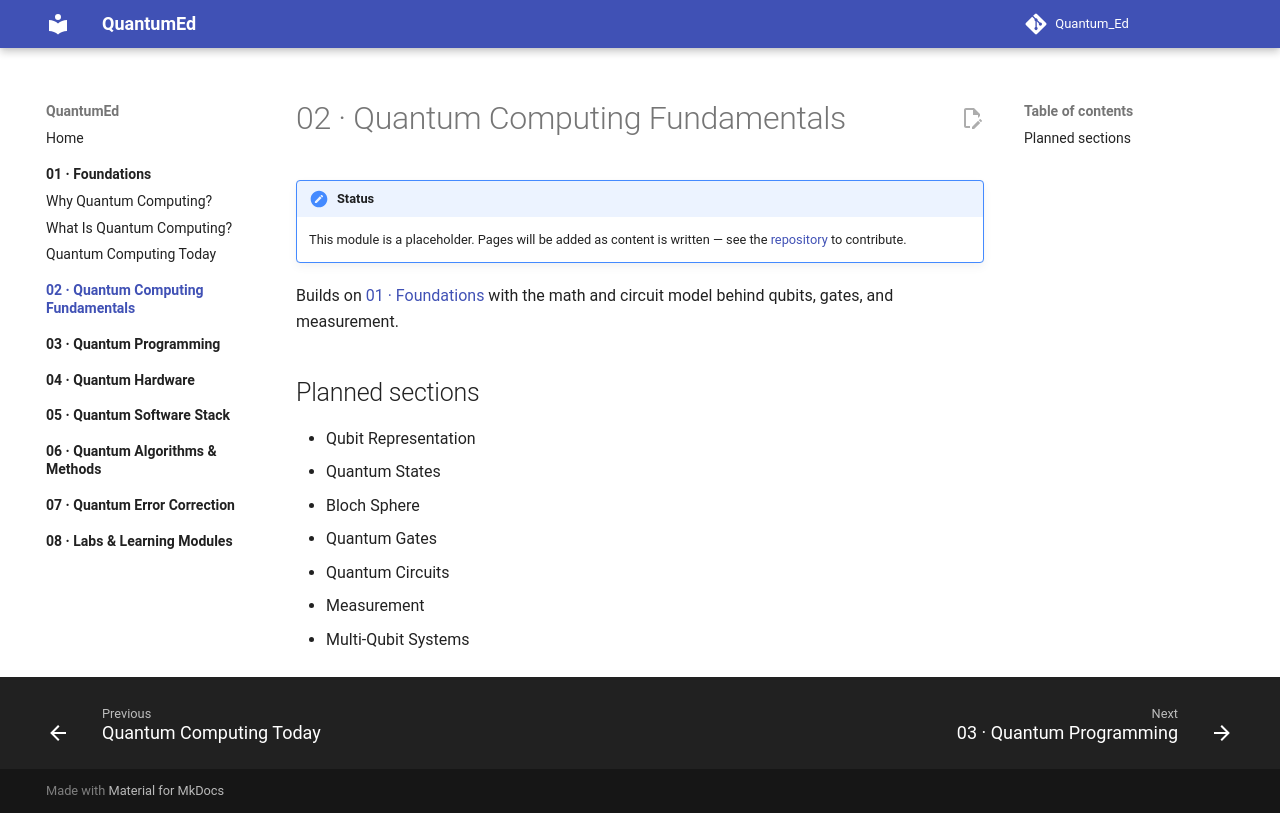

repository: Center-for-Quantum-and-Nanotechnology/Quantum_Ed · page: 02-fundamentals/index.html · generator: mkdocs

# 02 · Quantum Computing Fundamentals

!!! note "Status"
    This module is a placeholder. Pages will be added as content is written — see the [repository](https://github.com/Center-for-Quantum-and-Nanotechnology/Quantum_Ed) to contribute.

Builds on [01 · Foundations](../01-foundations/index.md) with the math and circuit model behind qubits, gates, and measurement.

## Planned sections

- Qubit Representation
- Quantum States
- Bloch Sphere
- Quantum Gates
- Quantum Circuits
- Measurement
- Multi-Qubit Systems
